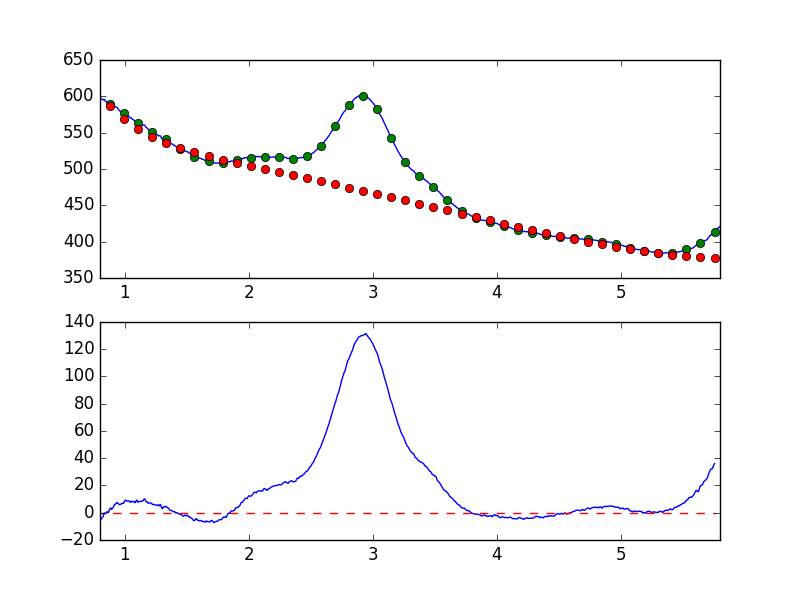

The data file committed next to this chart (first rows):
7.681951752392544019e-01, -6.343844379778488474e+00
7.738631750302433776e-01, -5.134780262164895248e+00
7.795311748212323533e-01, -4.162398732788005873e+00
7.851991746122213289e-01, -4.697677712630138558e+00
7.908671744032103046e-01, -4.177854888298725200e+00
7.965351741941992803e-01, -3.611212868276311383e+00
8.022031739851883669e-01, -4.681388264951237943e+00
8.078711737761772316e-01, -4.948970815712300464e+00
8.135391735671662072e-01, -4.042421351698180843e+00
8.192071733581552939e-01, -3.407888692328697289e+00
8.248751731491442696e-01, -2.916265309367645386e+00
8.305431729401332452e-01, -9.721350808285933454e-01
8.362111727311222209e-01, -1.474402831624956889e-01
8.418791725221110855e-01, -8.407223139145116875e-01
8.475471723131001722e-01, -1.580421018794595511e-01
8.532151721040891479e-01, 3.892049514917061970e-01
8.588831718950781235e-01, 7.583734447475762863e-01
8.645511716860672102e-01, -7.889979700053117995e-02
8.702191714770560749e-01, 5.598985162027929618e-01
8.758871712680450505e-01, 2.466412533687389441e+00
8.815551710590340262e-01, 2.981541775877417422e+00
8.872231708500230019e-01, 3.488111368704721826e+00
8.928911706410120885e-01, 2.392911067166892281e+00
8.985591704320010642e-01, 3.124026348957045229e+00
9.042271702229900399e-01, 3.525192105831138178e+00
9.098951700139790155e-01, 4.569903971731832826e+00
9.155631698049678802e-01, 5.932951525915541424e+00
9.212311695959569668e-01, 6.122559406231175672e+00
9.268991693869459425e-01, 6.525004008340943074e+00
9.325671691779349182e-01, 6.935558309938301136e+00
9.382351689689240049e-01, 7.535481616840911556e+00
9.439031687599129805e-01, 6.768423371586209214e+00
9.495711685509018452e-01, 6.622710751085946868e+00
9.552391683418909318e-01, 6.001771029908582022e+00
9.609071681328797965e-01, 5.924021716997003750e+00
9.665751679238688832e-01, 6.151715770513305870e+00
9.722431677148579698e-01, 6.679772164244582200e+00
9.779111675058468345e-01, 6.712948739165199186e+00
9.835791672968358101e-01, 6.937875894843159585e+00
9.892471670878246748e-01, 6.842880808190670905e+00
9.949151668788137615e-01, 8.042999640494940650e+00
1.000583166669802848e+00, 8.757005961796039628e+00
1.006251166460791602e+00, 9.336518484960720343e+00
1.011919166251780799e+00, 8.662125265202917035e+00
1.017587166042769553e+00, 8.430942678048609196e+00
1.023255165833758751e+00, 8.735778016993549500e+00
1.028923165624747726e+00, 8.815800880219967439e+00
1.034591165415736702e+00, 8.514978229191683567e+00
1.040259165206725678e+00, 7.979584154278995811e+00
1.045927164997714431e+00, 7.662289230226861036e+00
1.051595164788703629e+00, 8.531511102092849796e+00
1.057263164579692605e+00, 8.088809504778623705e+00
1.062931164370681802e+00, 8.083730013029025940e+00
1.068599164161670556e+00, 8.087107264089013370e+00
1.074267163952659310e+00, 8.355017594422861293e+00
1.079935163743648507e+00, 7.440473375650526577e+00
1.085603163534637483e+00, 7.492983561423329775e+00
1.091271163325626681e+00, 8.640145484298727752e+00
1.096939163116615434e+00, 9.360569660428268435e+00
1.102607162907604632e+00, 8.303398832525886064e+00
1.108275162698593386e+00, 7.722634141742787506e+00
... 839 more rows
